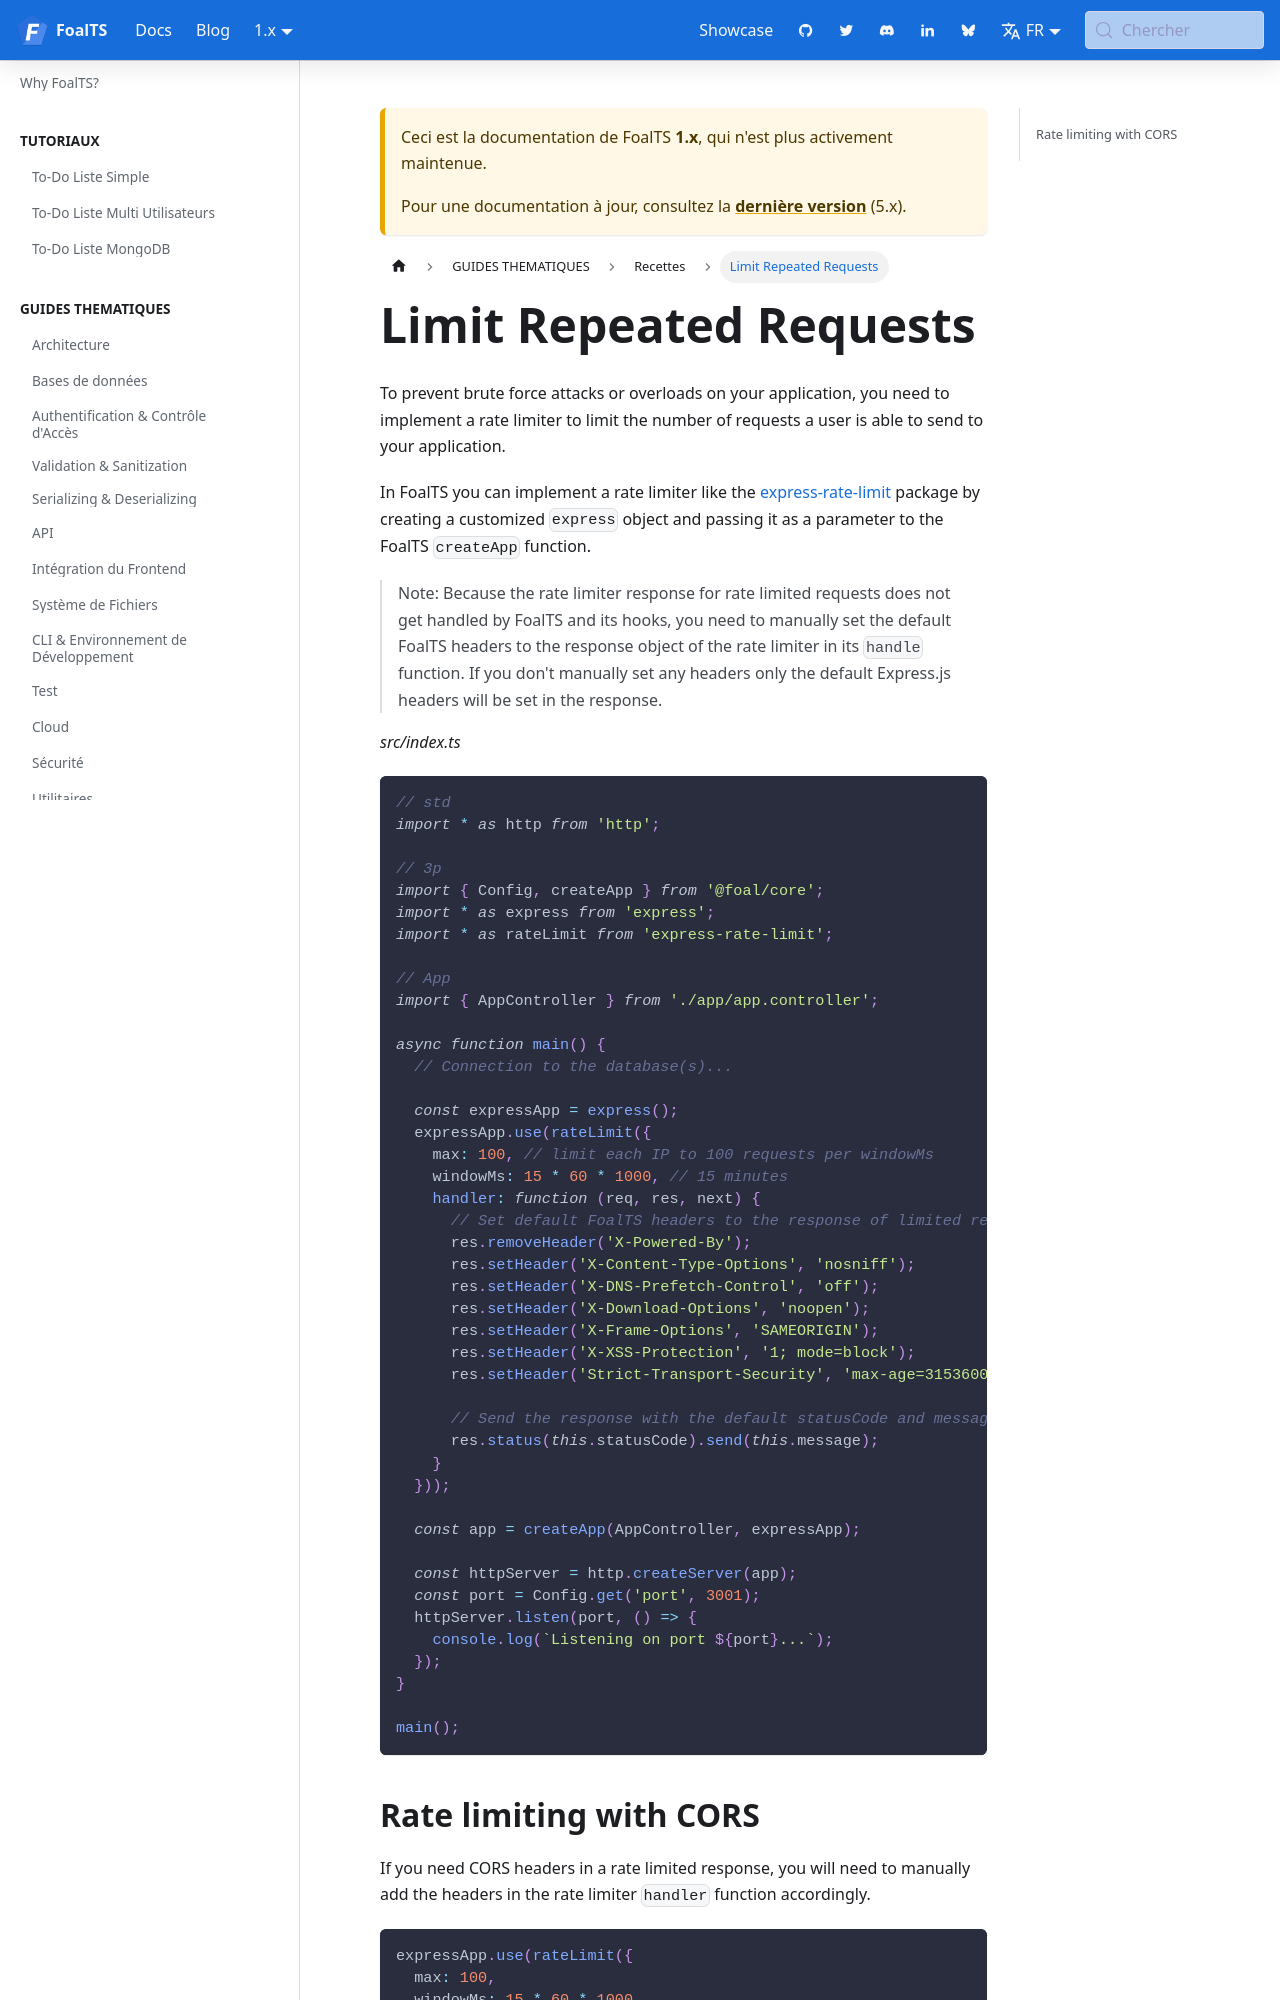

repository: FoalTS/foal · page: fr/docs/1.x/cookbook/limit-repeated-requests/index.html · generator: docusaurus

# Limit Repeated Requests

> You are reading the documentation for version 2 of FoalTS. Instructions for upgrading to this version are available [here](../upgrade-to-v2/README.md). The old documentation can be found [here](https://github.com/FoalTS/foal/tree/v1.x/docs).

To prevent brute force attacks or overloads on your application, you need to implement a rate limiter to limit the number of requests a user is able to send to your application.

In FoalTS you can implement a rate limiter like the [express-rate-limit](https://github.com/nfriedly/express-rate-limit) package by creating a customized `express` object and passing it as a parameter to the FoalTS `createApp` function.

> Note: Because the rate limiter response for rate limited requests does not get handled by FoalTS and its hooks, you need to manually set the default FoalTS headers to the response object of the rate limiter in its `handle` function.
> If you don't manually set any headers only the default Express.js headers will be set in the response.

*src/index.ts*
```typescript
// std
import * as http from 'http';

// 3p
import { Config, createApp } from '@foal/core';
import * as express from 'express';
import * as rateLimit from 'express-rate-limit';

// App
import { AppController } from './app/app.controller';

async function main() {
  // Connection to the database(s)...
    
  const expressApp = express();
  expressApp.use(rateLimit({
    max: 100, // limit each IP to 100 requests per windowMs
    windowMs: 15 * 60 * 1000, // 15 minutes
    handler: function (req, res, next) {
      // Set default FoalTS headers to the response of limited requests
      res.removeHeader('X-Powered-By');
      res.setHeader('X-Content-Type-Options', 'nosniff');
      res.setHeader('X-Frame-Options', 'SAMEORIGIN');
      res.setHeader('X-XSS-Protection', '1; mode=block');
      res.setHeader('Strict-Transport-Security', 'max-age=15552000; includeSubDomains');
      
      // Send the response with the default statusCode and message from rateLimit
      res.status(this.statusCode).send(this.message);
    }
  }));
    
  const app = await createApp(AppController, { expressInstance: expressApp });
    
  const httpServer = http.createServer(app);
  const port = Config.get('port', 'number', 3001);
  httpServer.listen(port, () => {
    console.log(`Listening on port ${port}...`);
  });
}

main();
```
